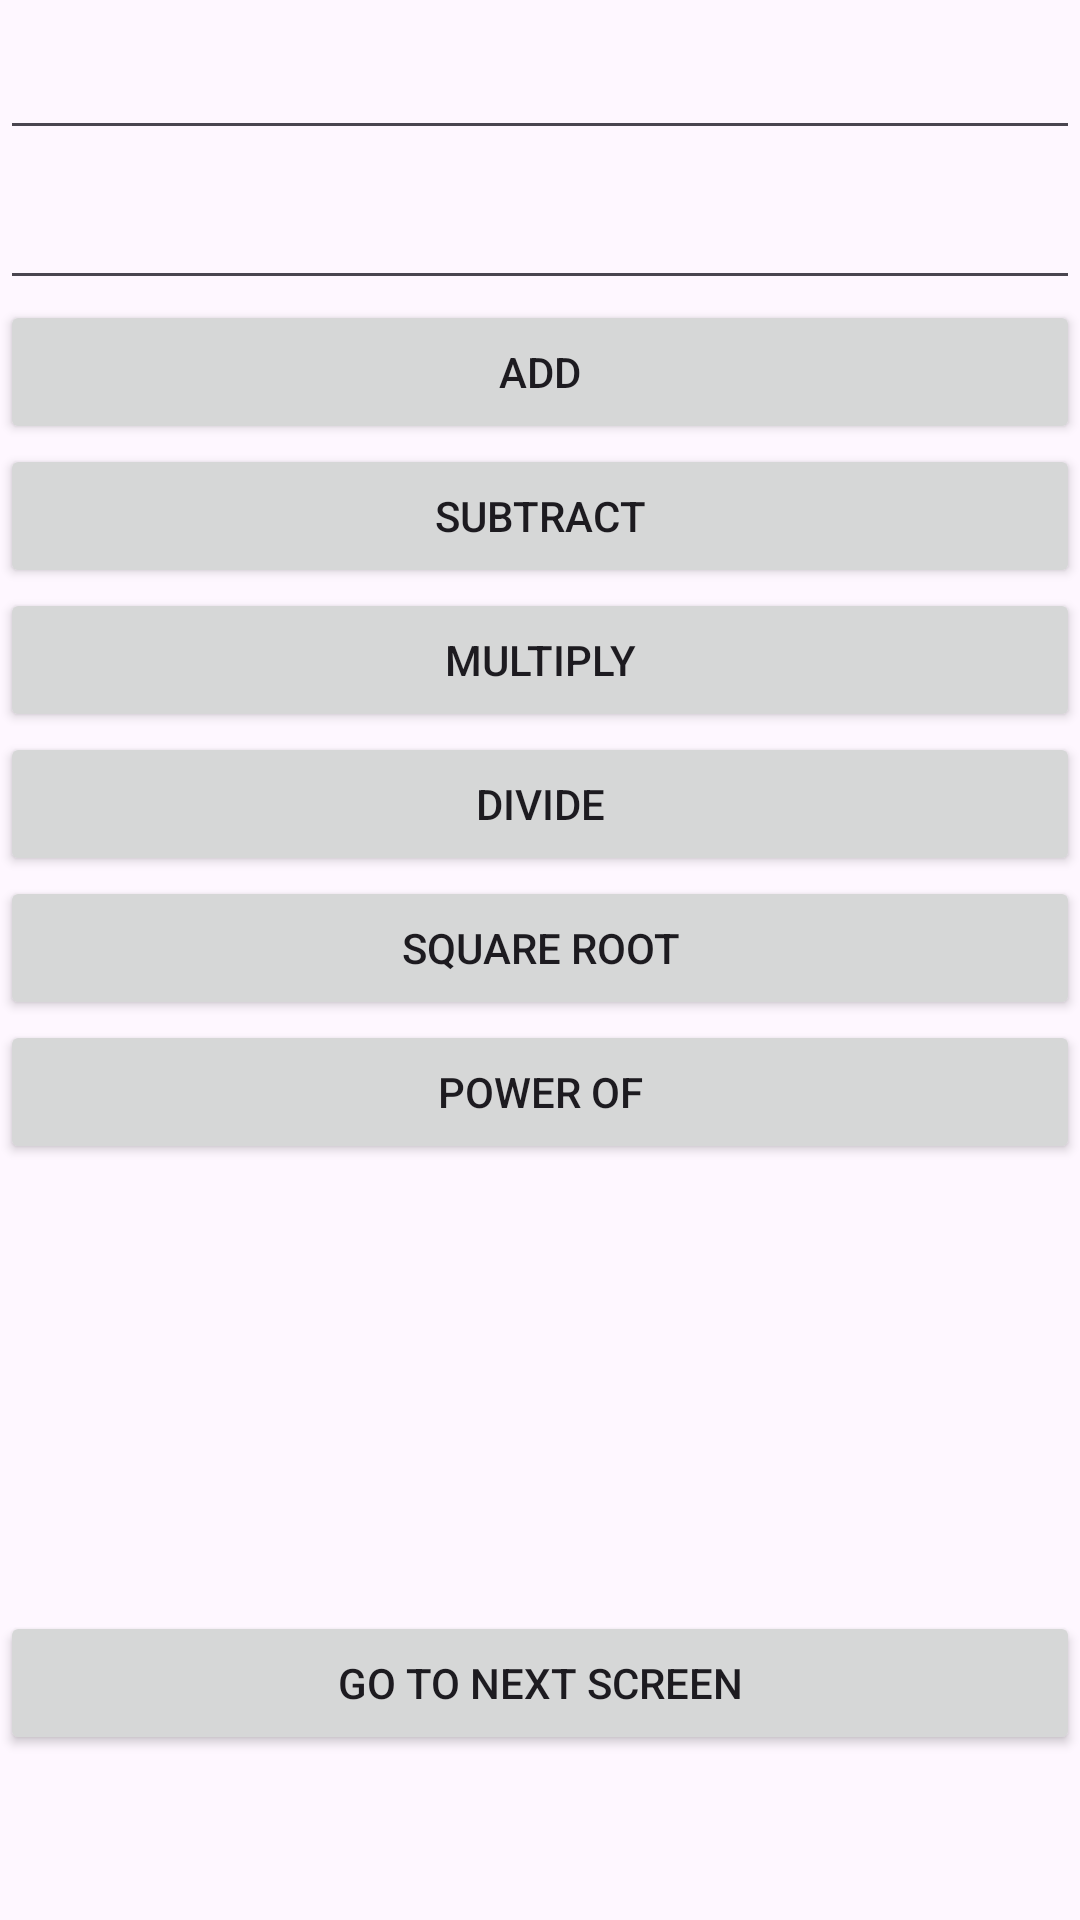

This screen was rendered from an Android layout file. Write that file and the resources it references.
<!-- AndroidManifest.xml: application theme Theme.ImadCalc2 -->
<!-- res/layout/activity_main.xml -->
<?xml version="1.0" encoding="utf-8"?>
<LinearLayout xmlns:android="http://schemas.android.com/apk/res/android"
    xmlns:app="http://schemas.android.com/apk/res-auto"
    xmlns:tools="http://schemas.android.com/tools"
    android:layout_width="match_parent"
    android:layout_height="match_parent"
    android:orientation="vertical"
    tools:context=".MainActivity" >

    <EditText
        android:id="@+id/etNum1"
        android:layout_width="match_parent"
        android:layout_height="50dp"
        android:ems="10"
        android:inputType="number" />

    <EditText
        android:id="@+id/etNum2"
        android:layout_width="match_parent"
        android:layout_height="50dp"
        android:ems="10"
        android:inputType="number" />

    <Button
        android:id="@+id/btnAdd"
        android:layout_width="match_parent"
        android:layout_height="wrap_content"
        android:text="@string/add" />

    <Button
        android:id="@+id/btnSub"
        android:layout_width="match_parent"
        android:layout_height="wrap_content"
        android:text="@string/sub" />

    <Button
        android:id="@+id/btnMul"
        android:layout_width="match_parent"
        android:layout_height="wrap_content"
        android:text="@string/mul" />

    <Button
        android:id="@+id/btnDiv"
        android:layout_width="match_parent"
        android:layout_height="wrap_content"
        android:text="@string/div" />

    <Button
        android:id="@+id/btnSqr"
        android:layout_width="match_parent"
        android:layout_height="wrap_content"
        android:text="@string/sqr" />

    <Button
        android:id="@+id/btnPow"
        android:layout_width="match_parent"
        android:layout_height="wrap_content"
        android:text="@string/pow" />

    <TextView
        android:id="@+id/tvDisp"
        android:layout_width="match_parent"
        android:layout_height="149dp" />

    <Button
        android:id="@+id/btnNextScreen"
        android:layout_width="match_parent"
        android:layout_height="wrap_content"
        android:text="go to next screen" />
</LinearLayout>
<!-- resources referenced by this layout -->
<resources>
  <string name="add">ADD</string>
  <string name="div">DIVIDE</string>
  <string name="mul">MULTIPLY</string>
  <string name="pow">POWER OF</string>
  <string name="sqr">SQUARE ROOT</string>
  <string name="sub">SUBTRACT</string>
  <style name="Theme.ImadCalc2" parent="Base.Theme.ImadCalc2" />
  <style name="Base.Theme.ImadCalc2" parent="Theme.Material3.DayNight.NoActionBar">
          
          
      </style>
</resources>
